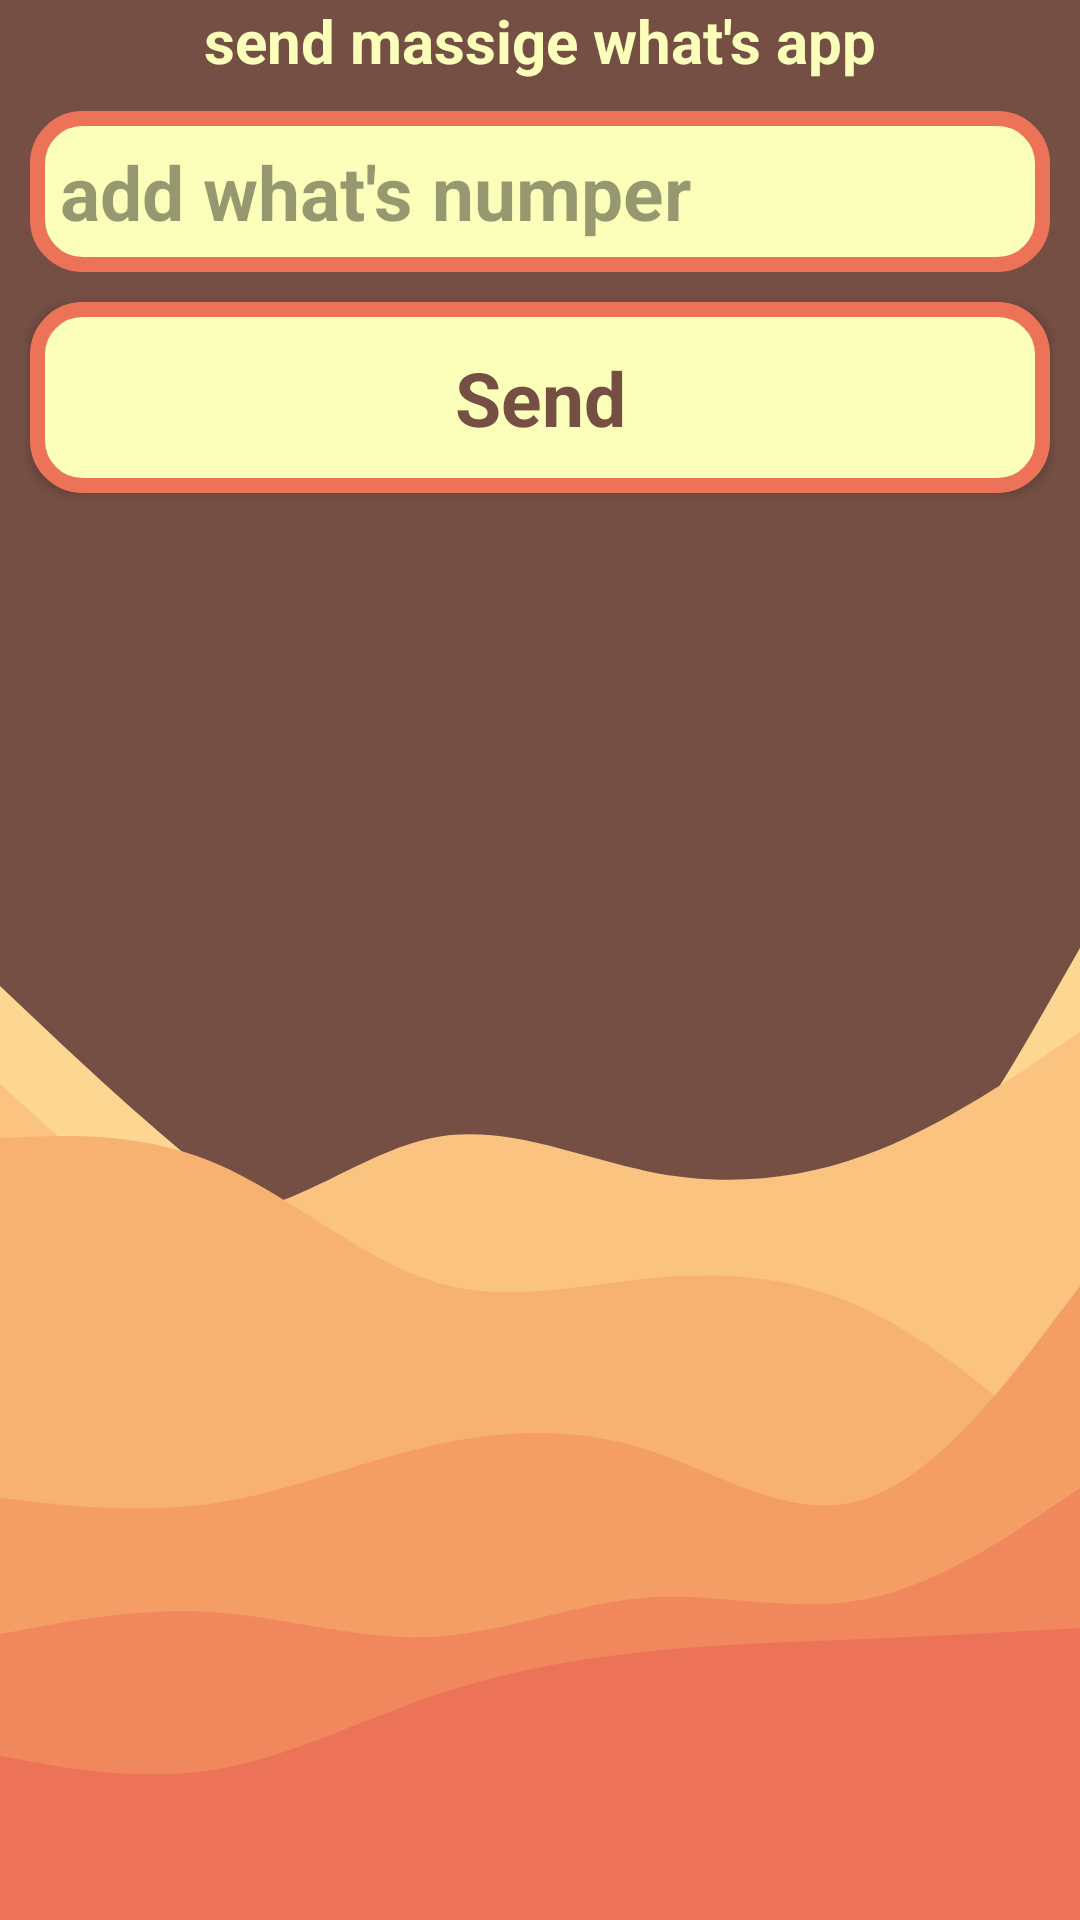

Produce the Android XML layout that renders to this screen, including the resource entries it uses.
<!-- AndroidManifest.xml: application theme Theme.Sendmas -->
<!-- res/layout/activity_urlmac.xml -->
<?xml version="1.0" encoding="utf-8"?>
<LinearLayout xmlns:android="http://schemas.android.com/apk/res/android"
    xmlns:app="http://schemas.android.com/apk/res-auto"
    xmlns:tools="http://schemas.android.com/tools"
    android:layout_width="match_parent"
    android:layout_height="match_parent"
    android:background="@drawable/layered_waves_haikei__2_"
    android:orientation="vertical"
    tools:context=".urlmac">

    <TextView
        android:id="@+id/text"
        android:layout_width="match_parent"
        android:layout_height="wrap_content"
        android:text="send massige what's app"
        style="@style/text_view_layout"
        />


    <EditText
        android:id="@+id/editTextTextPersonName"
        android:layout_width="match_parent"
        android:layout_height="wrap_content"
        android:background="@drawable/custom_edi"
        android:hint="add what's numper"
        android:inputType="phone"
        android:padding="10dp"
        style="@style/edit_text_layout"
        />

    <Button

        android:id="@+id/button"
        android:layout_width="match_parent"
        android:onClick="makeurl"
        android:text="Send"
        android:textColor="@color/text"
        style="@style/button_layout"
        android:background="@drawable/custom_edi"

        />


</LinearLayout>
<!-- resources referenced by this layout -->
<resources>
  <color name="text">#754F44</color>
  <!-- drawable custom_edi (drawable) -->
  <?xml version="1.0" encoding="utf-8"?>
  <shape
      xmlns:android="http://schemas.android.com/apk/res/android"
      android:shape="rectangle" >
      <corners
          android:radius="15dp"
          />
      <solid
          android:color="#FBFFB9"
          />
      <size
          android:layout_width="333dp"
          android:layout_height="52dp"
          />
      <stroke
          android:width="5dp"
          android:color="#EC7357"
          />
  </shape>
  <!-- drawable layered_waves_haikei__2_: vector/xml drawable (drawable, 2513 chars, omitted) -->
  <style name="button_layout" parent="android:Widget.Button">
  
          <item name="android:layout_width">match_parent</item>
          <item name="android:layout_height">wrap_content</item>
          <item name="android:textColor">@color/text</item>
          <item name="android:textSize">25sp</item>
          <item name="android:textStyle">bold</item>
          <item name="android:layout_marginLeft">@dimen/buttom_left</item>
          <item name="android:layout_marginRight">@dimen/buttom_right</item>
          <item name="android:layout_marginTop">@dimen/buttom_top</item>
          <item name="android:padding">15dp</item>
  
      </style>
  <style name="edit_text_layout" parent="android:Widget.EditText">
  
          <item name="android:textSize">25sp</item>
          <item name="android:gravity">left|center</item>
          <item name="android:textStyle">bold</item>
          <item name="android:textColor">@color/black</item>
          <item name="android:textColorHint">@color/hint_text</item>
          <item name="android:layout_marginRight">@dimen/buttom_right</item>
          <item name="android:layout_marginLeft">@dimen/buttom_left</item>
          <item name="android:layout_marginTop">@dimen/buttom_top</item>
          <item name="android:padding">10dp</item>
  
      </style>
  <style name="text_view_layout" parent="android:Widget.TextView">
  
          <item name="android:gravity">center</item>
          <item name="android:textColor">@color/text_view_color</item>
          <item name="android:textSize">@dimen/text_size</item>
          <item name="android:textStyle">bold</item>
  
      </style>
  <style name="Theme.Sendmas" parent="Theme.AppCompat.DayNight.NoActionBar">
  
          
          <item name="colorPrimary">#EC7357</item>
          <item name="colorPrimaryVariant">#E1CE7A</item>
          <item name="colorOnPrimary">@color/white</item>
          
          <item name="colorSecondary">@color/teal_200</item>
          <item name="colorSecondaryVariant">@color/teal_700</item>
          <item name="colorOnSecondary">@color/black</item>
          
          <item name="android:statusBarColor">#EC7357</item>
          
  
      </style>
  <dimen name="buttom_left">10dp</dimen>
  <dimen name="buttom_right">10dp</dimen>
  <dimen name="buttom_top">10dp</dimen>
  <color name="black">#FF000000</color>
  <color name="hint_text">#66000000</color>
  <color name="text_view_color">#FBFFB9</color>
  <dimen name="text_size">20sp</dimen>
  <color name="white">#FFFFFFFF</color>
  <color name="teal_200">#FF03DAC5</color>
  <color name="teal_700">#FF018786</color>
</resources>
